The GitHub repository hntnhan1111-ayai/CVio_Shrimp_Disease_Classification_Capstone_SU26 contains a labelled image folder "yolo_dataset" with 3 categories: healthy, WSSV, WSSV background. Examples follow, each with its label.

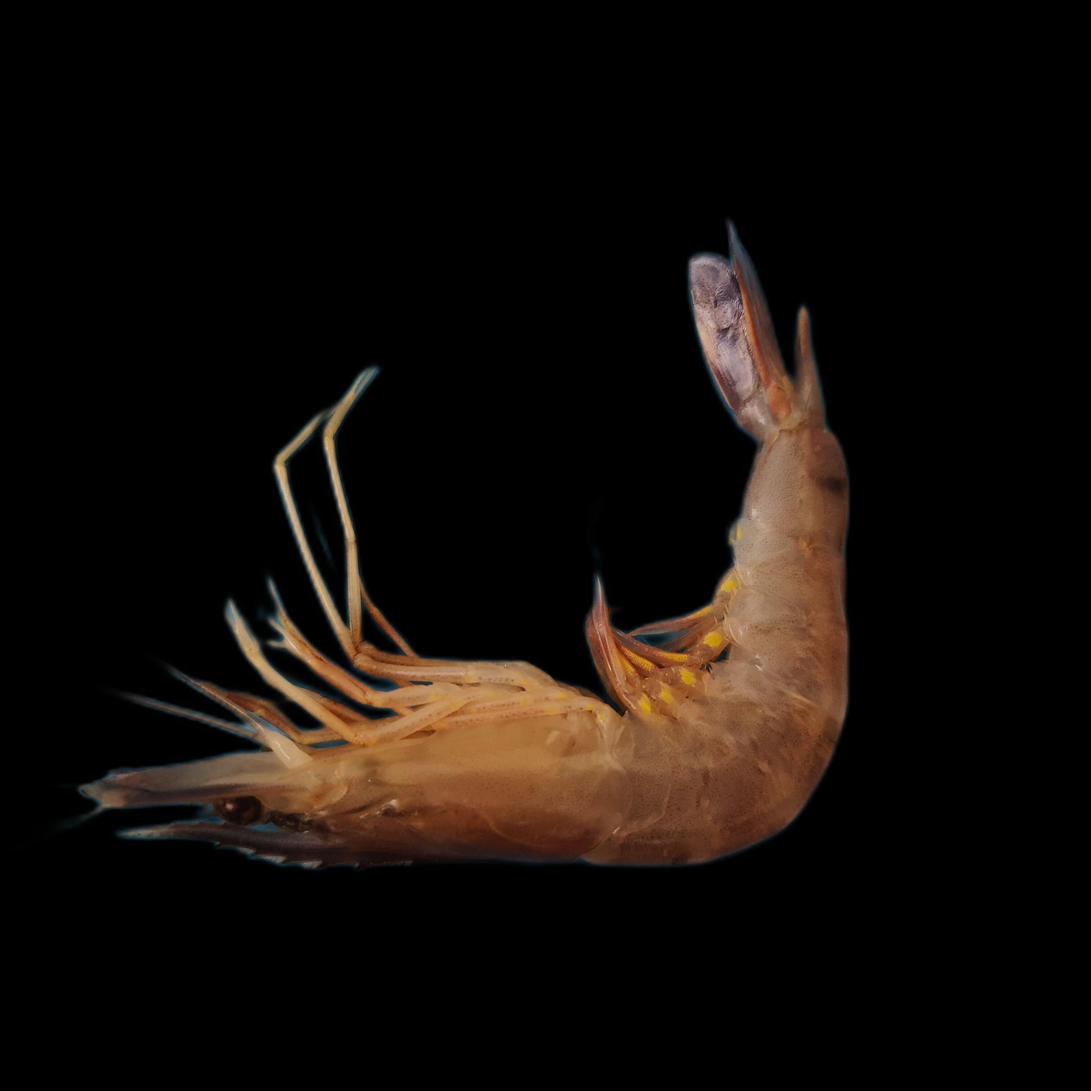
Label: healthy

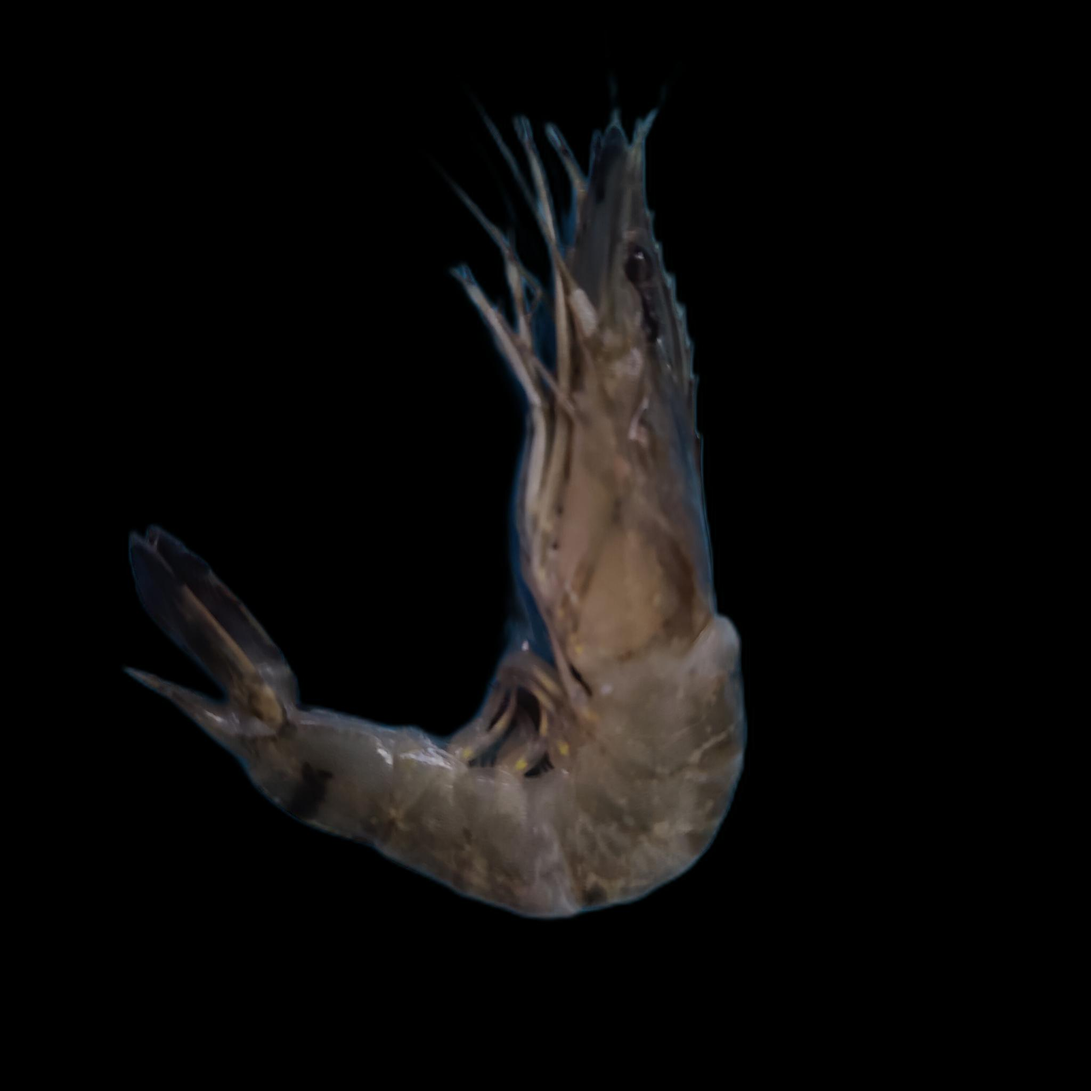
Label: WSSV

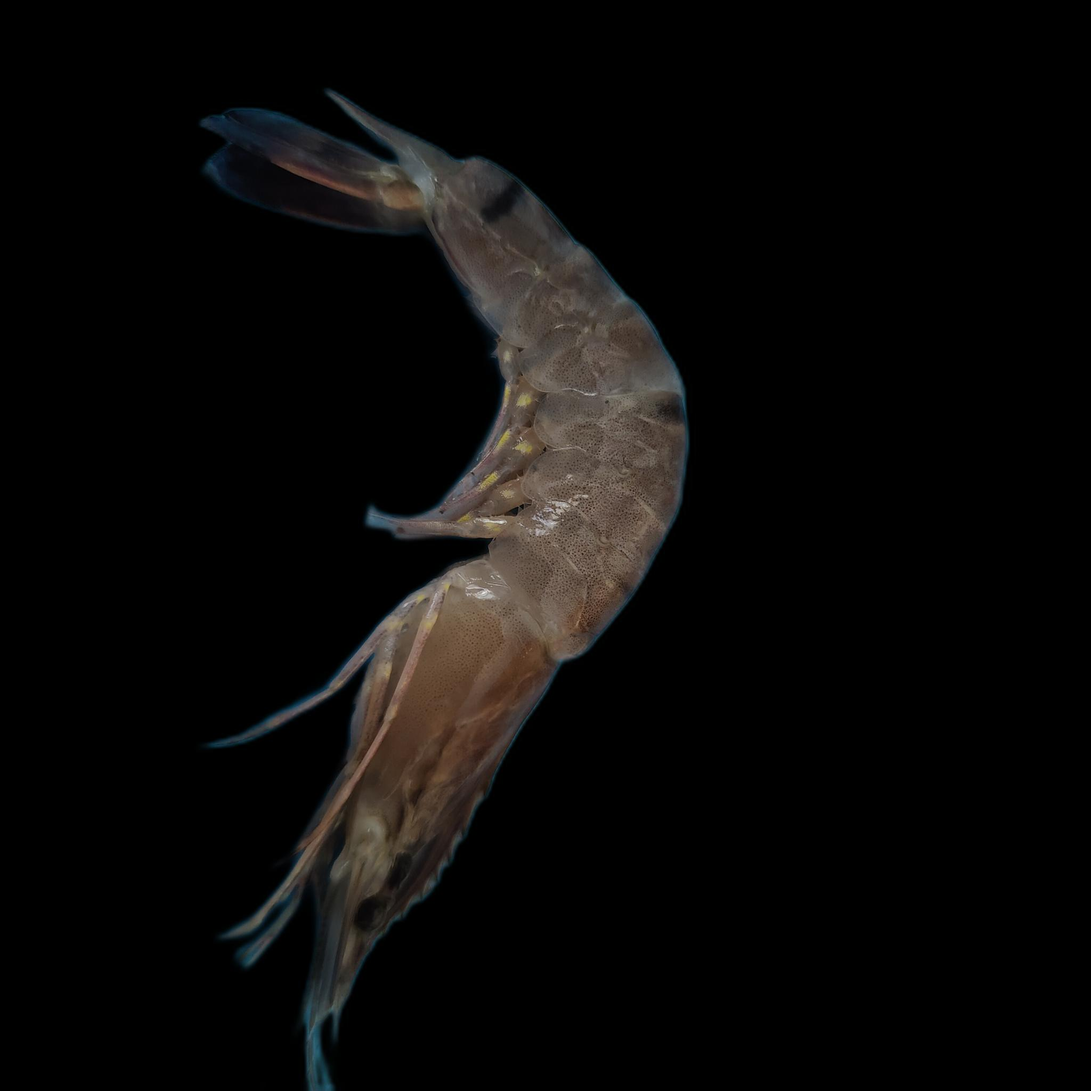
Label: healthy

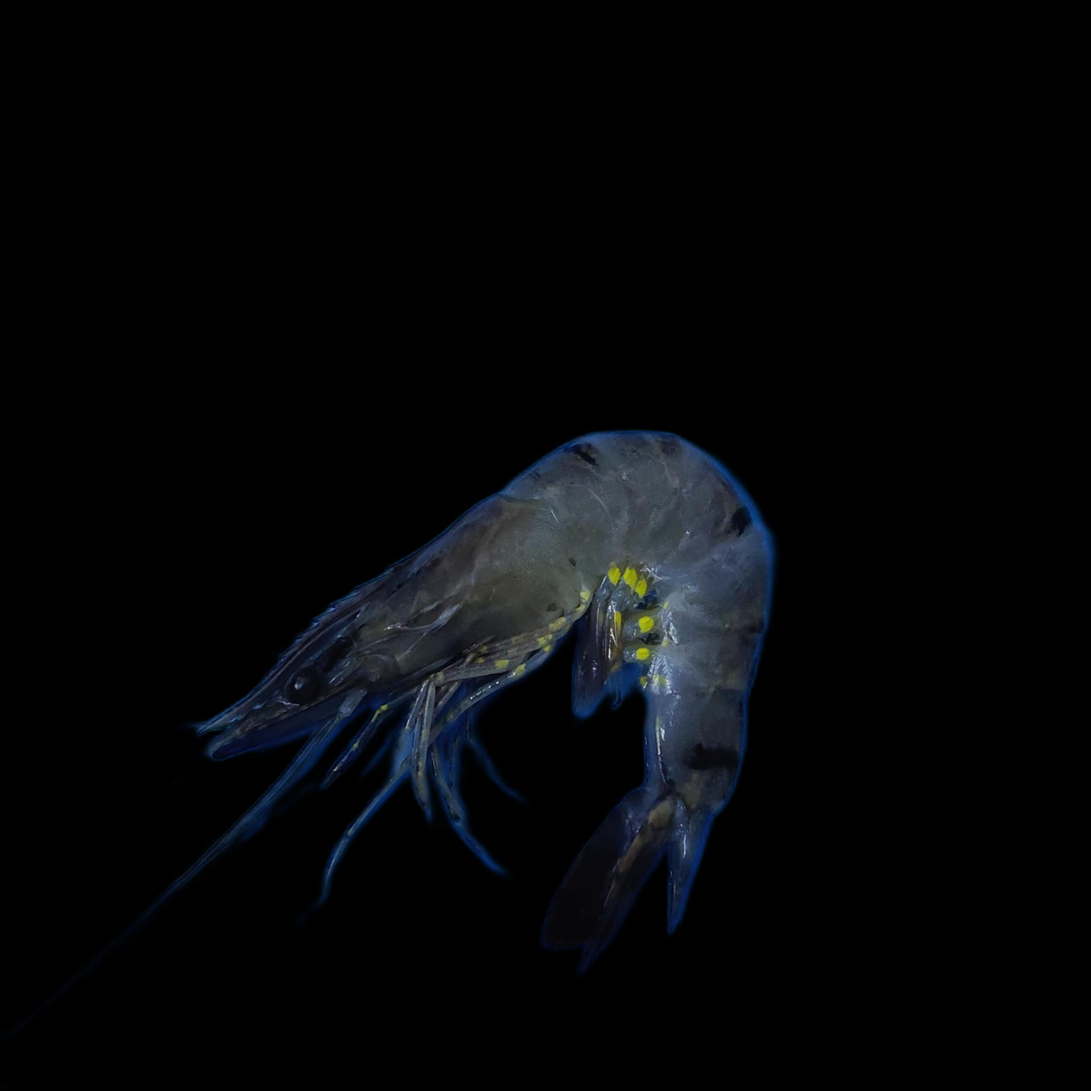
Label: WSSV

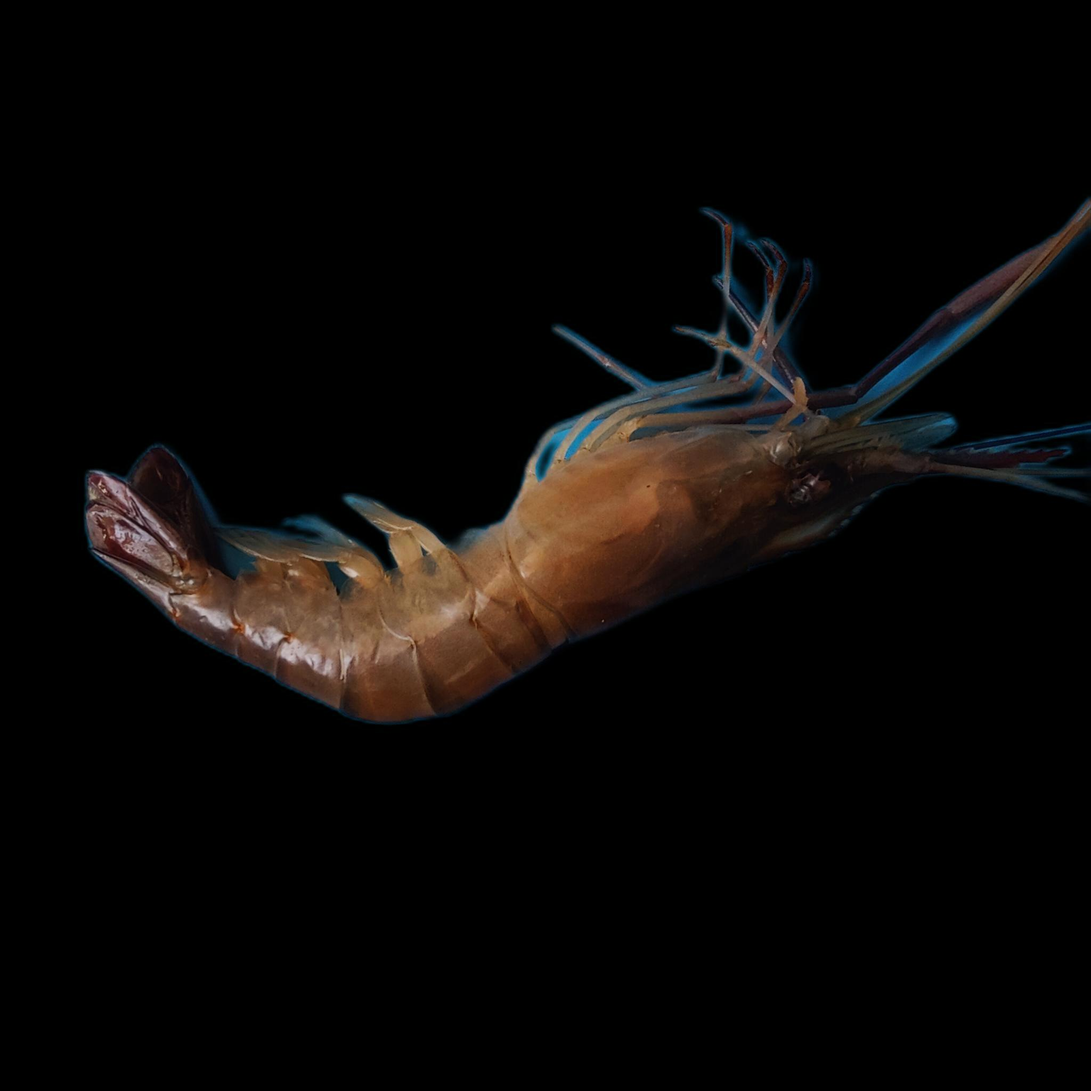
Label: healthy

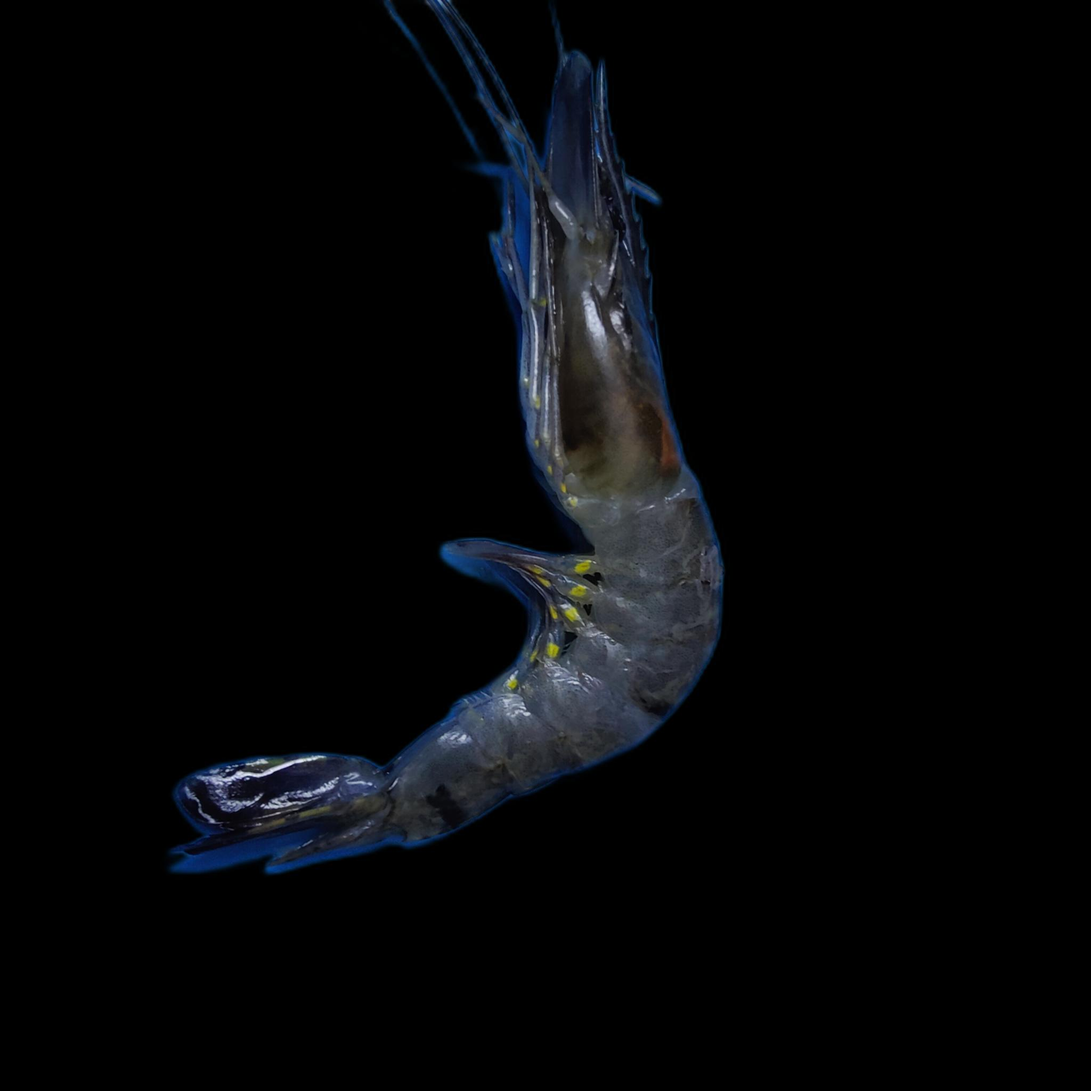
Label: WSSV background
